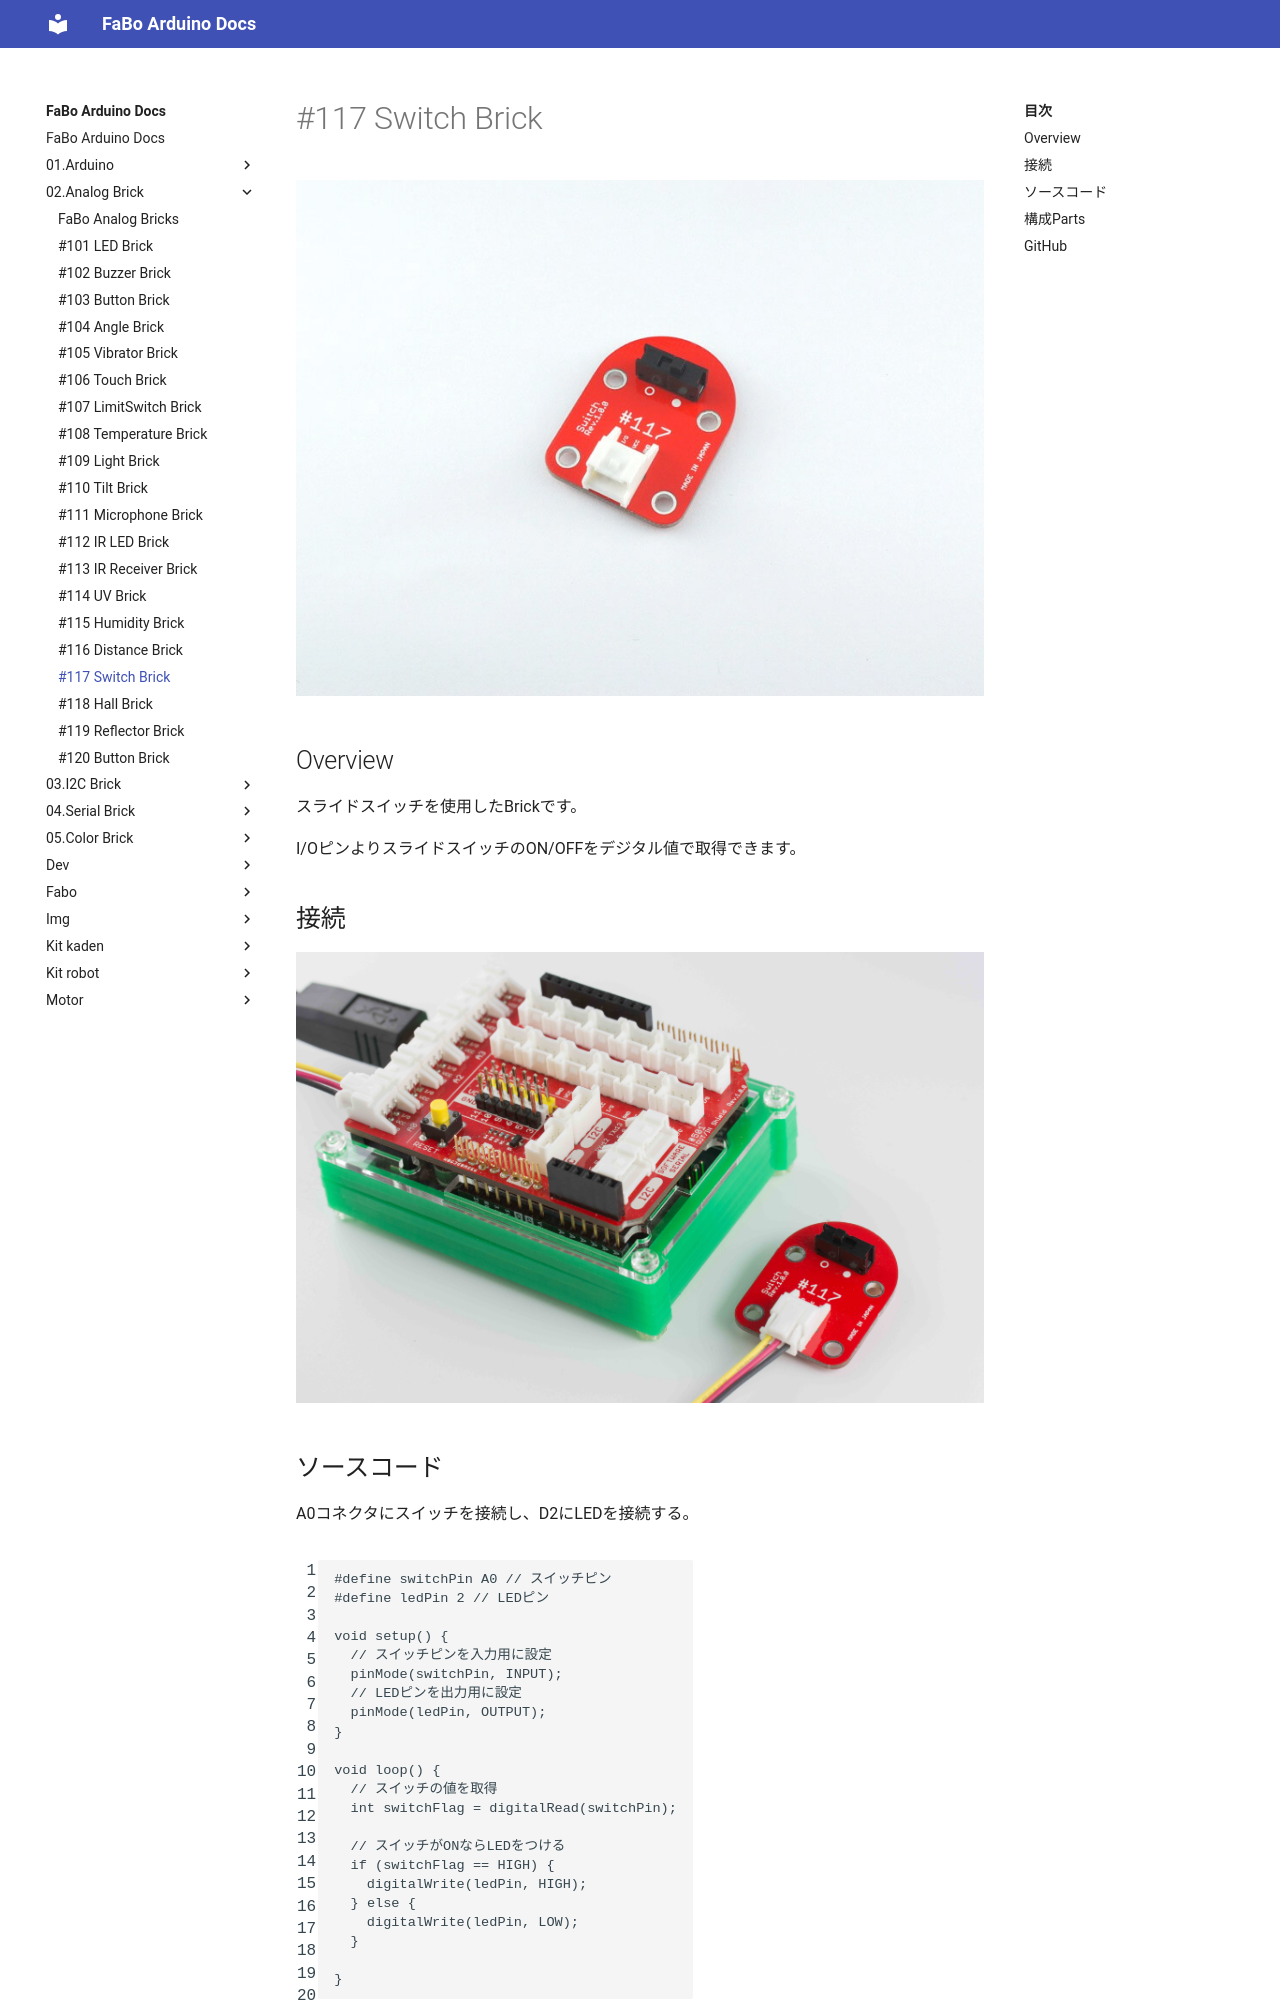

repository: FaBoPlatform/ArduinoDocs · page: 02.Analog Brick/117_brick_analog_slideswitch/index.html · generator: mkdocs

# #117 Switch Brick

![](../img/100_analog/product/117.jpg)
<!--COLORME-->

## Overview
スライドスイッチを使用したBrickです。

I/OピンよりスライドスイッチのON/OFFをデジタル値で取得できます。

## 接続

![](../img/100_analog/connect/117_new_with_arduino.jpg)
